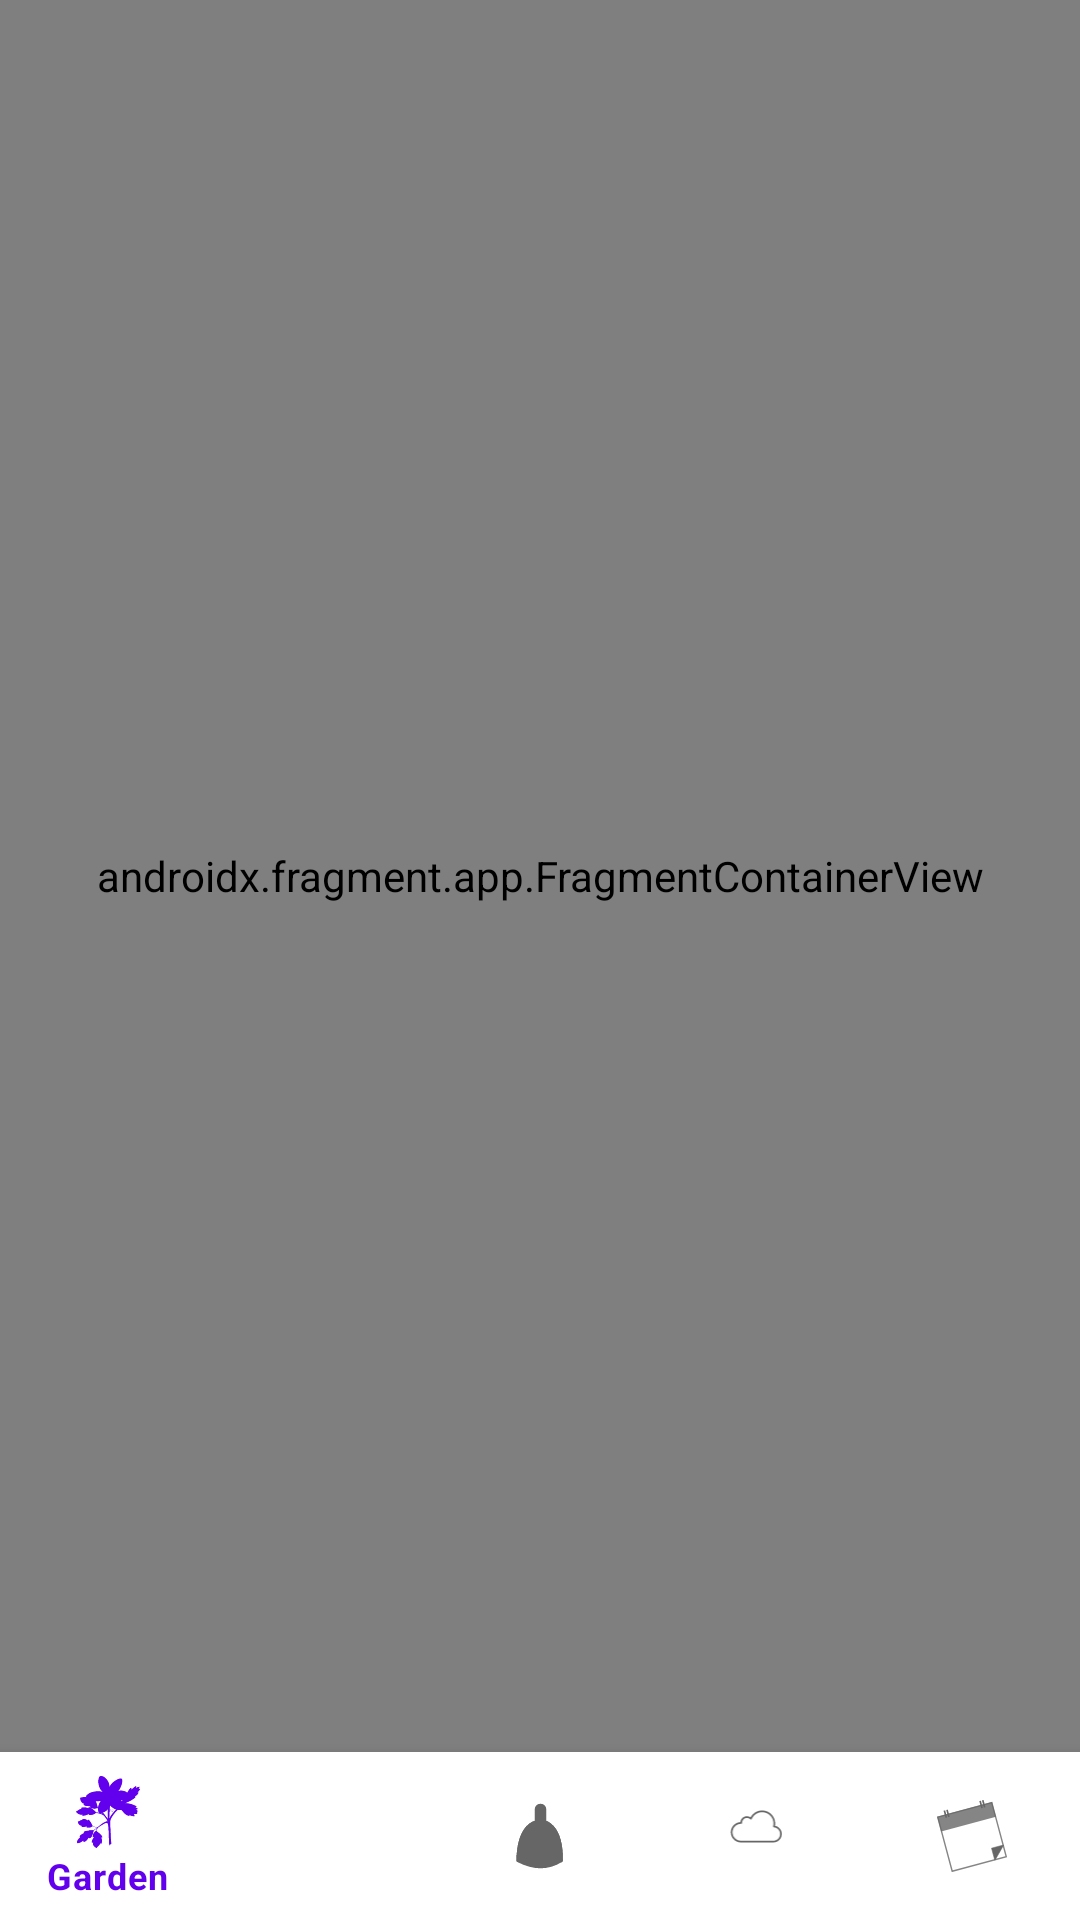

Here is an Android app screen rendered from its layout file. Give the layout XML and the strings, colors and styles it references.
<!-- AndroidManifest.xml: activity theme Theme.Garden -->
<!-- res/layout/activity_main.xml -->
<?xml version="1.0" encoding="utf-8"?>
<androidx.constraintlayout.widget.ConstraintLayout xmlns:android="http://schemas.android.com/apk/res/android"
    xmlns:app="http://schemas.android.com/apk/res-auto"
    xmlns:tools="http://schemas.android.com/tools"
    android:layout_width="match_parent"
    android:layout_height="match_parent"
    tools:context=".MainActivity">

    <androidx.fragment.app.FragmentContainerView
        android:id="@+id/nav_host_fragment"
        android:name="androidx.navigation.fragment.NavHostFragment"
        android:layout_width="0dp"
        android:layout_height="0dp"
        app:defaultNavHost="true"
        app:layout_constraintBottom_toTopOf="@+id/bottom_nav_view"
        app:layout_constraintEnd_toEndOf="parent"
        app:layout_constraintStart_toStartOf="parent"
        app:layout_constraintTop_toTopOf="parent"
        app:navGraph="@navigation/nav_graph" />

    <com.google.android.material.bottomnavigation.BottomNavigationView
        android:id="@+id/bottom_nav_view"
        android:layout_width="0dp"
        android:layout_height="wrap_content"
        app:layout_constraintBottom_toBottomOf="parent"
        app:layout_constraintEnd_toEndOf="parent"
        app:layout_constraintStart_toStartOf="parent"
        app:menu="@menu/bottom_nav_menu" />
</androidx.constraintlayout.widget.ConstraintLayout>
<!-- resources referenced by this layout -->
<resources>
  <style name="Theme.Garden" parent="Theme.MaterialComponents.DayNight.DarkActionBar">
          
          <item name="colorPrimary">@color/purple_500</item>
          <item name="colorPrimaryVariant">@color/purple_700</item>
          <item name="colorOnPrimary">@color/white</item>
          
          <item name="colorSecondary">@color/teal_200</item>
          <item name="colorSecondaryVariant">@color/teal_700</item>
          <item name="colorOnSecondary">@color/black</item>
          
          <item name="android:statusBarColor">?attr/colorPrimaryVariant</item>
          
      </style>
  <!-- not gathered from this repository: default colours our renderer supplied (Android Studio template values) -->
  <color name="purple_500">#FF6200EE</color>
  <color name="purple_700">#FF3700B3</color>
  <color name="teal_200">#FF03DAC5</color>
  <color name="teal_700">#FF018786</color>
  <color name="black">#FF000000</color>
  <color name="white">#FFFFFFFF</color>
</resources>
